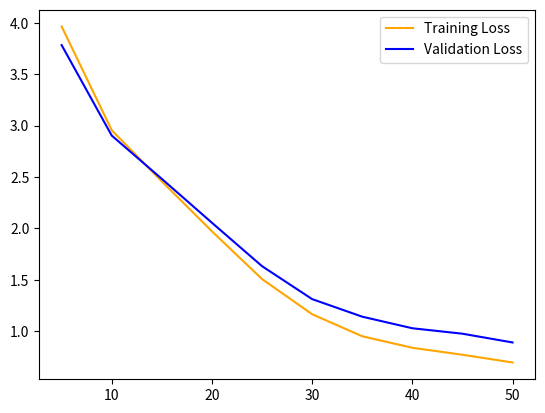

Write Python code to recreate this figure.
import matplotlib.pyplot as plt
import numpy as np

epochs = [5*i for i in range(1,11)]
train = np.array([
    3.964075411690606,
    2.9546794732411703,
    2.4575167496999106,
    1.972292462984721,
    1.5081013176176283,
    1.16615756087833,
    0.9519165582127042,
    0.8399800260861715,
    0.7721771160761516,
    0.6971113257937961
])

val = np.array([
    3.7828709284464517,
    2.9033023715019226,
    2.4819130897521973,
    2.0554769535859427,
    1.6335046390692394,
    1.3131142755349476,
    1.1423973441123962,
    1.0297658344109852,
    0.9768550197283427,
    0.8916531701882681
])
a = [[j,i] for i,j in zip(epochs,train)]
b = [[j,i] for i,j in zip(epochs,val)]
print("a: ", len(a))
print("b: ", len(b))
plt.plot(epochs, train, label='Training Loss', color='orange')
plt.plot(epochs, val, label='Validation Loss', color='blue')
plt.legend()
plt.show()
